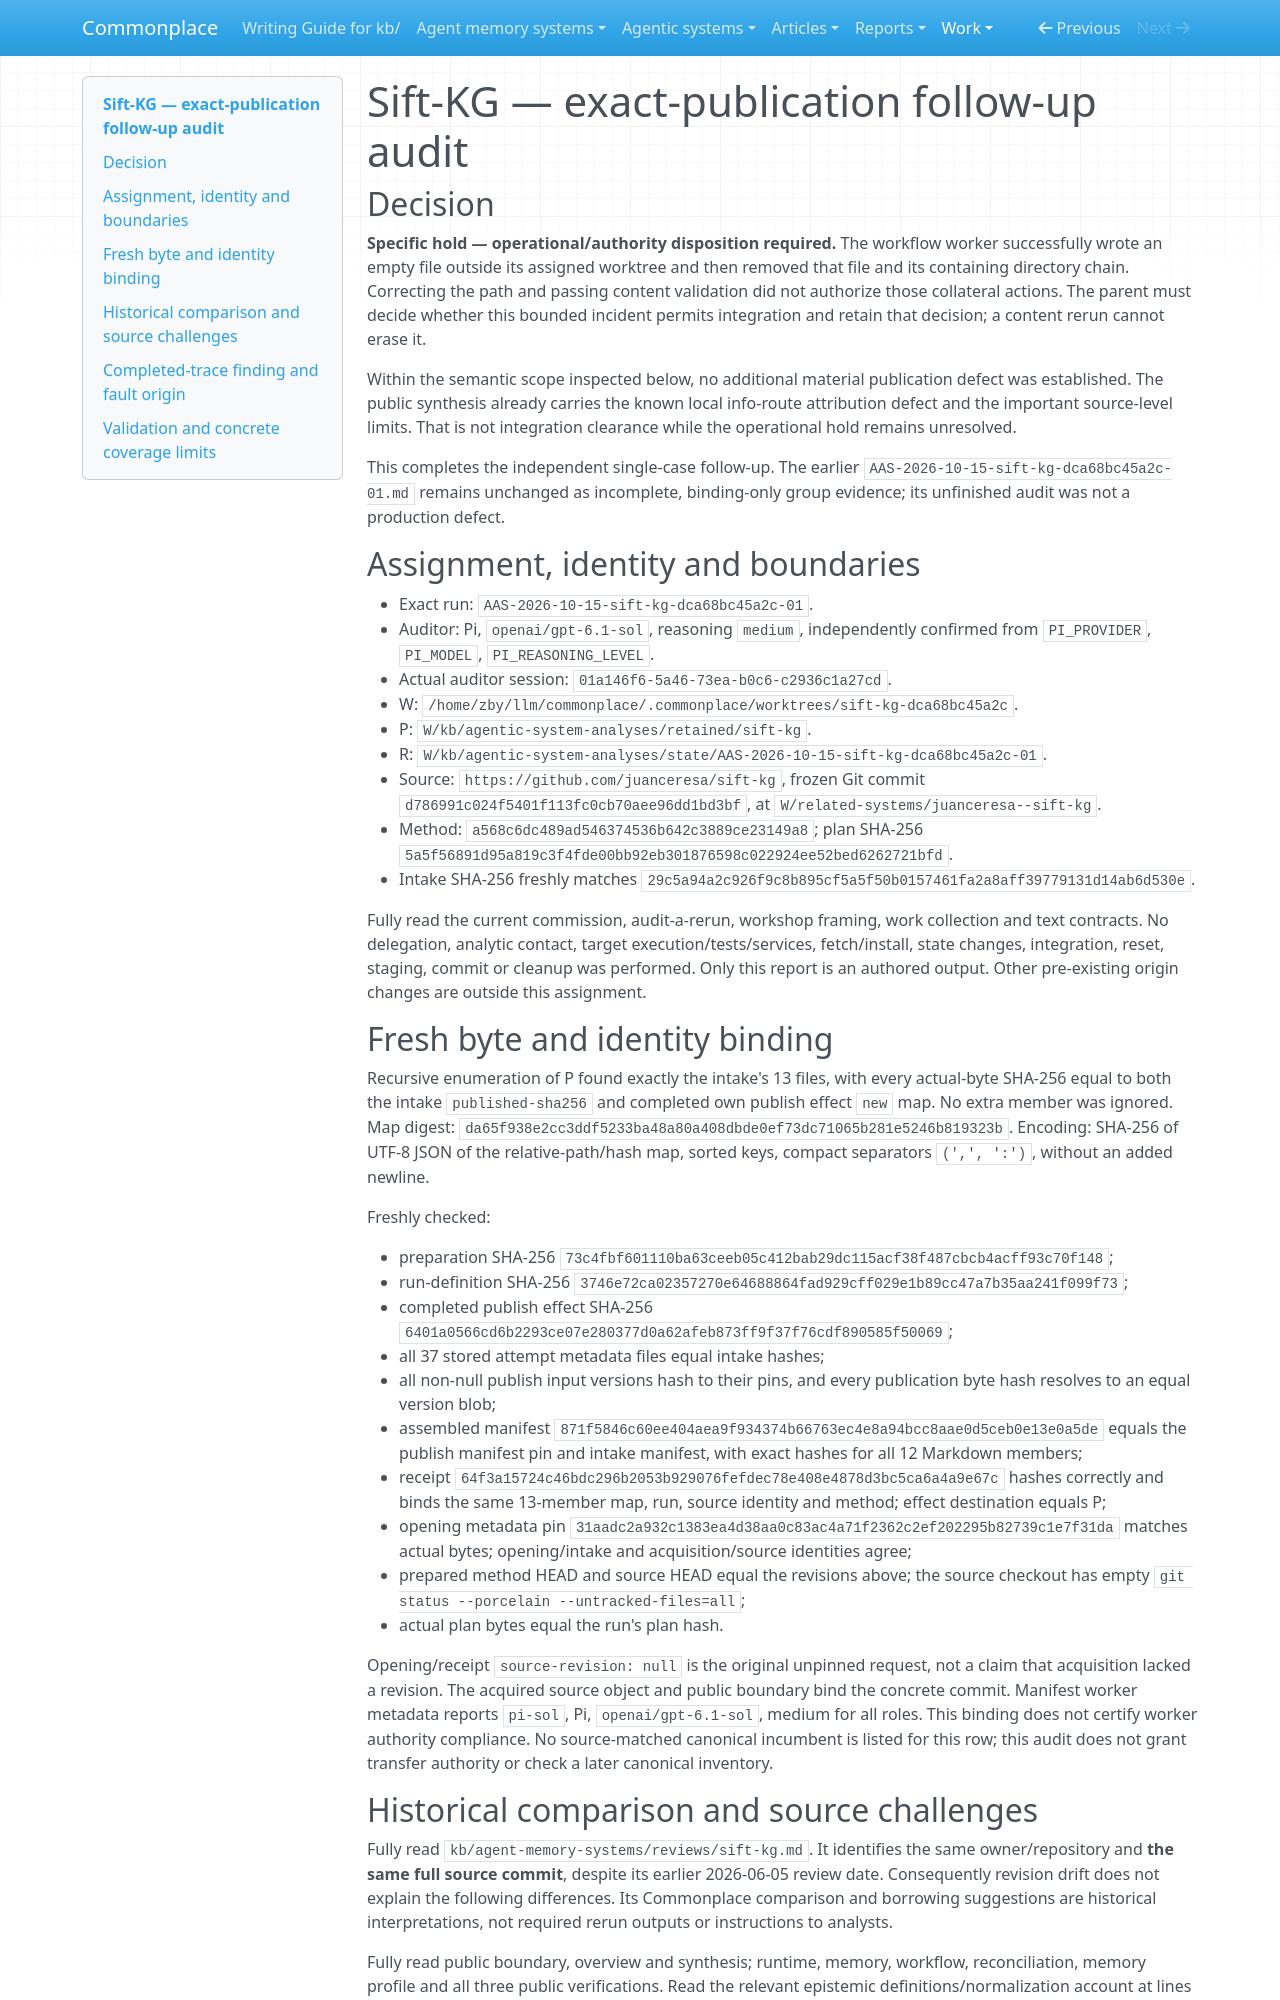

repository: zby/commonplace · page: work/agentic-system-completion/evidence/captured/audits/current-publications/AAS-2026-10-15-sift-kg-dca68bc45a2c-01-followup/index.html · generator: mkdocs

# Sift-KG — exact-publication follow-up audit

## Decision

**Specific hold — operational/authority disposition required.** The workflow
worker successfully wrote an empty file outside its assigned worktree and then
removed that file and its containing directory chain. Correcting the path and
passing content validation did not authorize those collateral actions. The
parent must decide whether this bounded incident permits integration and retain
that decision; a content rerun cannot erase it.

Within the semantic scope inspected below, no additional material publication
defect was established. The public synthesis already carries the known local
info-route attribution defect and the important source-level limits. That is
not integration clearance while the operational hold remains unresolved.

This completes the independent single-case follow-up. The earlier
`AAS-2026-10-15-sift-kg-dca68bc45a2c-01.md` remains unchanged as incomplete,
binding-only group evidence; its unfinished audit was not a production defect.

## Assignment, identity and boundaries

- Exact run: `AAS-2026-10-15-sift-kg-dca68bc45a2c-01`.
- Auditor: Pi, `openai/gpt-6.1-sol`, reasoning `medium`, independently confirmed
  from `PI_PROVIDER`, `PI_MODEL`, `PI_REASONING_LEVEL`.
- Actual auditor session: `01a146f6-5a46-73ea-b0c6-c2936c1a27cd`.
- W: `/home/zby/llm/commonplace/.commonplace/worktrees/sift-kg-dca68bc45a2c`.
- P: `W/kb/agentic-system-analyses/retained/sift-kg`.
- R: `W/kb/agentic-system-analyses/state/AAS-2026-10-15-sift-kg-dca68bc45a2c-01`.
- Source: `https://github.com/juanceresa/sift-kg`, frozen Git commit
  `d786991c024f5401f113fc0cb70aee96dd1bd3bf`, at
  `W/related-systems/juanceresa--sift-kg`.
- Method: `a568c6dc489ad546374536b642c3889ce23149a8`; plan SHA-256
  `5a5f56891d95a819c3f4fde00bb92eb301876598c022924ee52bed6262721bfd`.
- Intake SHA-256 freshly matches
  `29c5a94a2c926f9c8b895cf5a5f50b0157461fa2a8aff39779131d14ab6d530e`.

Fully read the current commission, audit-a-rerun, workshop framing, work
collection and text contracts. No delegation, analytic contact, target
execution/tests/services, fetch/install, state changes, integration, reset,
staging, commit or cleanup was performed. Only this report is an authored
output. Other pre-existing origin changes are outside this assignment.

## Fresh byte and identity binding

Recursive enumeration of P found exactly the intake's 13 files, with every
actual-byte SHA-256 equal to both the intake `published-sha256` and completed
own publish effect `new` map. No extra member was ignored. Map digest:
`da65f938e2cc3ddf5233ba48a80a408dbde0ef73dc71065b281e5246b819323b`.
Encoding: SHA-256 of UTF-8 JSON of the relative-path/hash map, sorted keys,
compact separators `(',', ':')`, without an added newline.

Freshly checked:

- preparation SHA-256
  `73c4fbf601110ba63ceeb05c412bab29dc115acf38f487cbcb4acff93c70f148`;
- run-definition SHA-256
  `3746e72ca02357270e64688864fad929cff029e1b89cc47a7b35aa241f099f73`;
- completed publish effect SHA-256
  `6401a0566cd6b2293ce07e280377d0a62afeb873ff9f37f76cdf890585f50069`;
- all 37 stored attempt metadata files equal intake hashes;
- all non-null publish input versions hash to their pins, and every publication
  byte hash resolves to an equal version blob;
- assembled manifest `871f5846c60ee404aea9f934374b66763ec4e8a94bcc8aae0d5ceb0e13e0a5de`
  equals the publish manifest pin and intake manifest, with exact hashes for all
  12 Markdown members;
- receipt `64f3a15724c46bdc296b2053b929076fefdec78e408e4878d3bc5ca6a4a9e67c`
  hashes correctly and binds the same 13-member map, run, source identity and
  method; effect destination equals P;
- opening metadata pin
  `31aadc2a932c1383ea4d38aa0c83ac4a71f2362c2ef202295b82739c1e7f31da`
  matches actual bytes; opening/intake and acquisition/source identities agree;
- prepared method HEAD and source HEAD equal the revisions above; the source
  checkout has empty `git status --porcelain --untracked-files=all`;
- actual plan bytes equal the run's plan hash.

Opening/receipt `source-revision: null` is the original unpinned request, not a
claim that acquisition lacked a revision. The acquired source object and public
boundary bind the concrete commit. Manifest worker metadata reports `pi-sol`,
Pi, `openai/gpt-6.1-sol`, medium for all roles. This binding does not certify
worker authority compliance. No source-matched canonical incumbent is listed
for this row; this audit does not grant transfer authority or check a later
canonical inventory.
